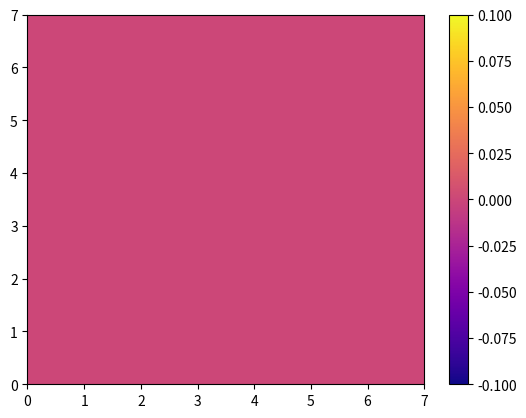
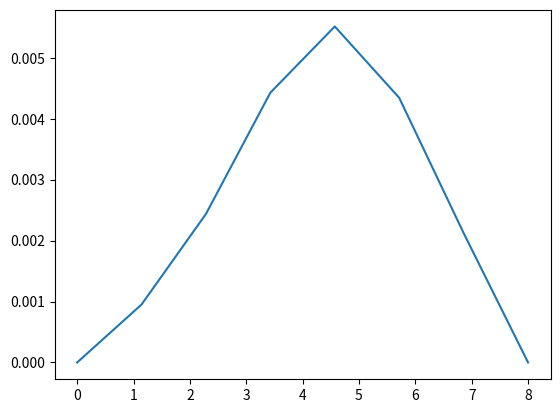
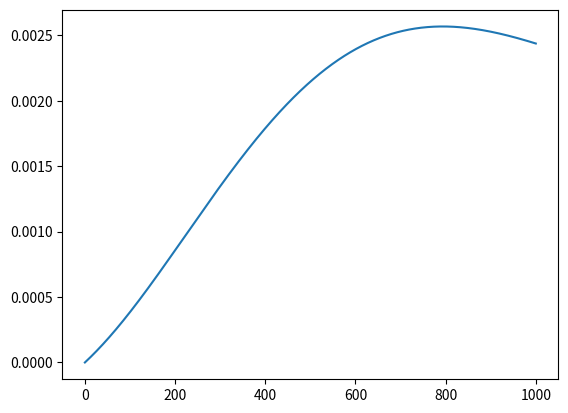
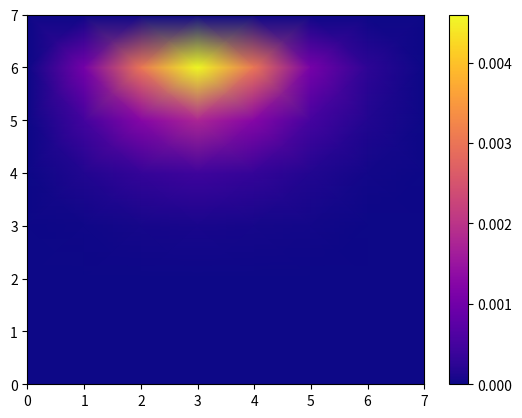
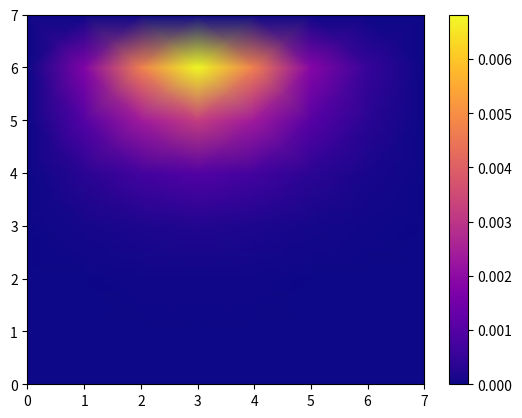
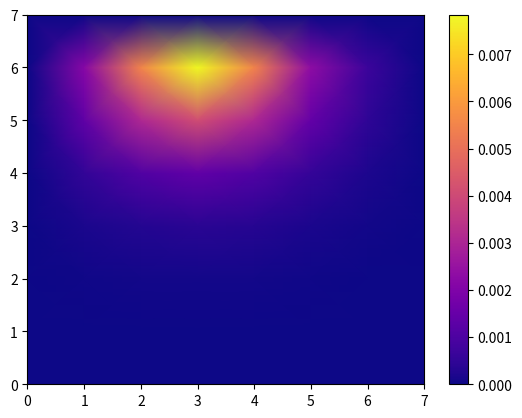
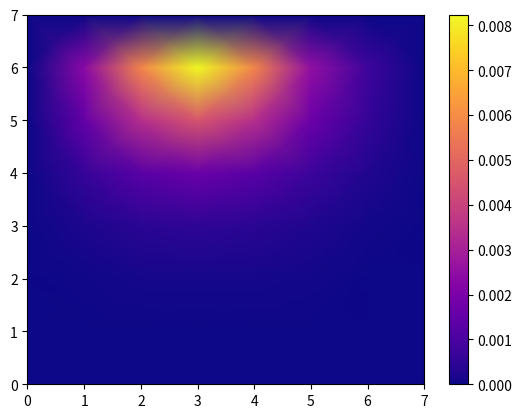
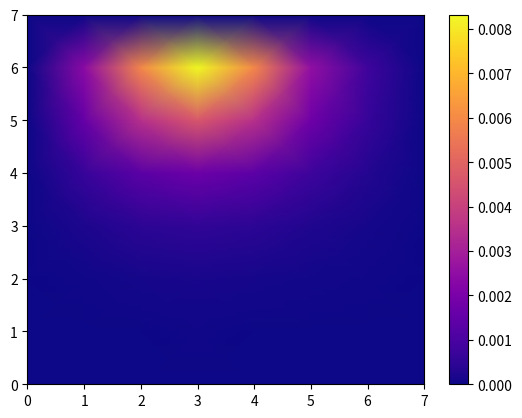
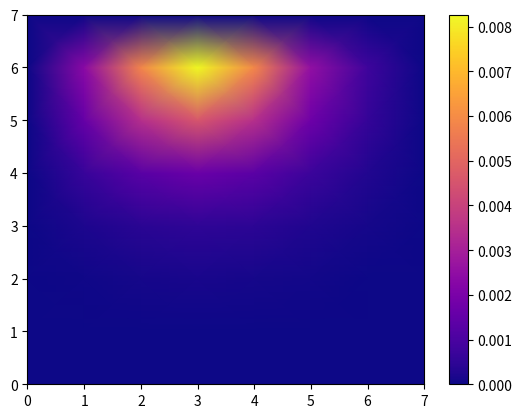
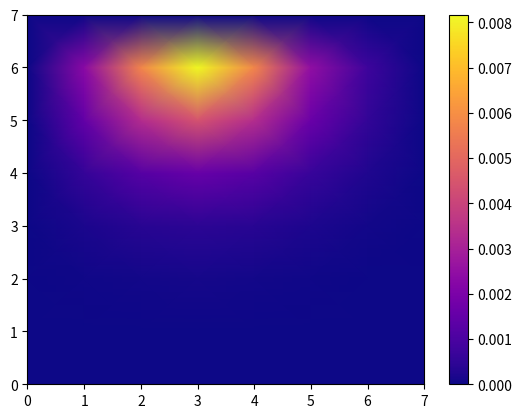
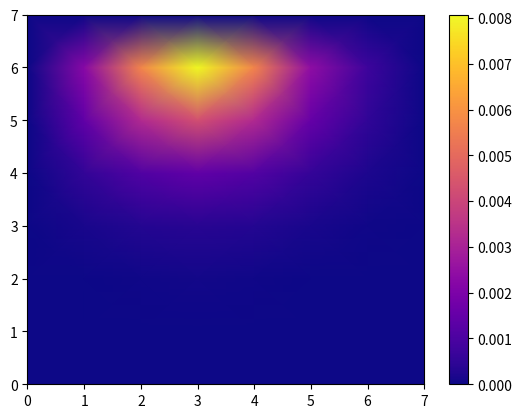
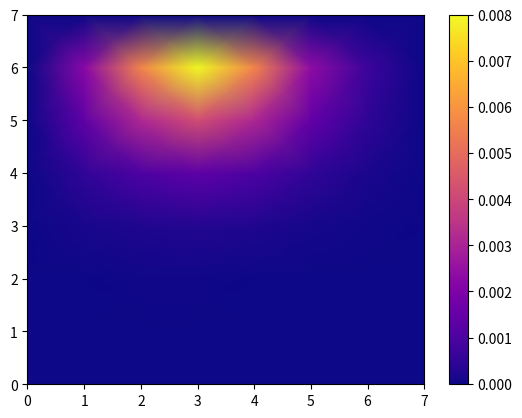

Write the Python code that produced these figures, in order.
# -*- coding: utf-8 -*-
"""
Created on Tue Oct 11 16:15:12 2022

[redacted]
"""

#caso explicito

import numpy as np
import matplotlib.pyplot as plt



#condiciones iniciales
L=5e-1 #Largo malla
A=5e-1 #Ancho malla
H=5e-1 #Alto malla
Tcorp=0
pnir=1.5
K=0.19
rho=1000
cp=3900

#propiedades opticas
g=0.9
ua=2.2
us=1220
usp=us*(1-g)
ueff=np.sqrt(3*ua*(ua+usp))
D=1/(3*(usp+ua))


#parametros de la malla y tiempo
n=8 #numero nodos
dz=H/(n-1)
dx=L/(n-1)
dy=A/(n-1)
dt=300
niter=1000

solution=np.zeros(shape=(n,n,n,niter))
tiempo=np.linspace(0,niter,niter)
nodo=np.linspace(0,n,n)
# nodes=np.zeros(shape=dz)
solution[:,:,:,0]=Tcorp
solution[0,:,:,:]=Tcorp
solution[:,0,:,:]=Tcorp
solution[:,:,0,:]=Tcorp
solution[:,:,:,0]=Tcorp

solution[n-1,:,:,:]=Tcorp
solution[:,n-1,:,:]=Tcorp
solution[:,:,n-1,:]=Tcorp
solution[:,:,:,n-1]=Tcorp

##DISCRETIZACIONES

def D2Tcent(i,j,k,d): ##Segunda derivada centrada
    d2tx=(k-2*j+i)/dx**2
    return d2tx

# def D2Tdcenti(i,j,k,d): ##Segunda derivada descentrad izquierda
#     d2tx=(k-2*j+i)/dx
#     return d2tx

def laser(x,y,z):
    r=np.sqrt(x**2+y**2+z**2)
    p=ua*((pnir*np.exp(-ueff*r))/4*np.pi*D*r)
    return p

for t in range(1,len(solution[0,0,0,:])):
    for i in range(0,len(solution[:,0,0,0])):
        for j in range(0,len(solution[0,:,0,0])):
            for k in range(0,len(solution[0,0,:,0])):
                if (0<i<n-1) and (0<j<n-1) and (0<k<n-1):
                    a=D2Tcent(solution[i-1,j,k,t-1],solution[i,j,k,t-1],solution[i+1,j,k,t-1],dx)
                    b=D2Tcent(solution[i,j-1,k,t-1],solution[i,j-1,k,t-1],solution[i,j+1,k,t-1],dy)
                    c=D2Tcent(solution[i,j,k-1,t-1],solution[i,j,k,t-1],solution[i,j,k+1,t-1],dz)
                    print(t)
                    
                    solution[i,j,k,t]=dt*(K*(a+b+c))/(rho*cp)+laser((dx*(i-n/2)),dy*(j-n/2),dz*k)+solution[i,j,k,t-1]
                    # solution[i,j,k,t]=((1/(rho*cp))*dt*(K*(a+b+c)+(1/rho*cp)*laser((i-n/2),(j-n/2),k)))+solution[i,j,k,t-1]
                    



for i in range(0,niter,niter//10):
    plt.figure(i)
    X=np.arange(n)
    Y=np.arange(n)
    coordX,coordY = np.meshgrid(X,Y)
    T=solution[:,n//2,:,i]
    T[:]=T[::-1,::-1]
    plt.pcolormesh(coordY,coordX,T,cmap="plasma", shading=("gouraud"))
    plt.colorbar()

plt.figure(n+1)
plt.plot(nodo,solution[:,n//3,n//5,niter-1])
plt.figure(n+2)
plt.plot(tiempo,solution[n//3,n//3,n//5,:])